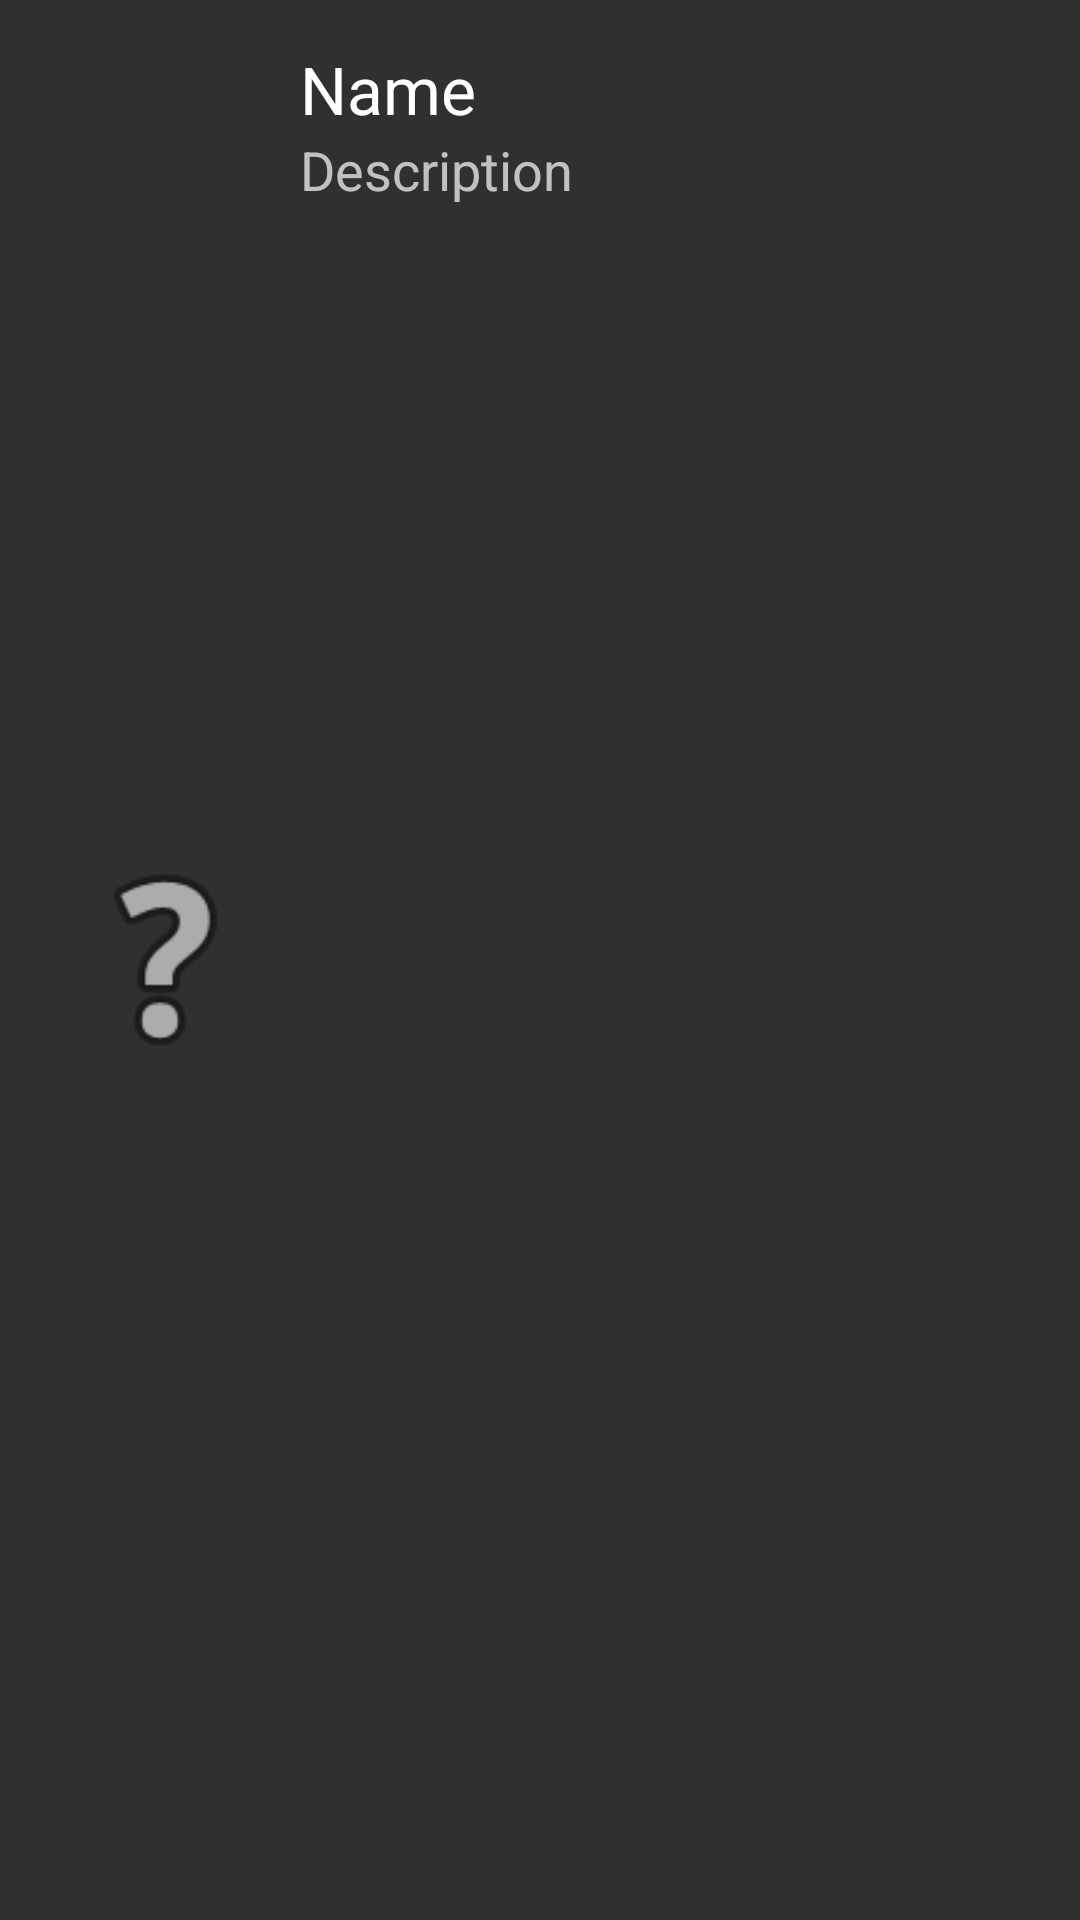

Here is an Android app screen rendered from its layout file. Give the layout XML and the strings, colors and styles it references.
<!-- AndroidManifest.xml: application theme AppTheme -->
<!-- res/layout/medal_detail_layout.xml -->
<?xml version="1.0" encoding="utf-8"?>

<GridLayout xmlns:android="http://schemas.android.com/apk/res/android"
    android:layout_width="match_parent"
    android:layout_height="match_parent"
    android:rowCount="2"
    android:columnCount="3"
    android:alignmentMode="alignBounds"
    android:layout_margin="5dp"
    android:padding="10dp">

    <ImageView
        android:layout_width="@dimen/medalsize"
        android:layout_height="@dimen/medalsize"
        android:id="@+id/medalDetailimage"
        android:layout_row="0"
        android:layout_column="0"
        android:layout_rowSpan="2"
        android:src="@android:drawable/ic_menu_help"
        android:layout_gravity="center"
        android:layout_margin="5dp" />

    <TextView
        android:layout_width="wrap_content"
        android:layout_height="wrap_content"
        android:textAppearance="?android:attr/textAppearanceLarge"
        android:text="@string/name"
        android:id="@+id/medalDetailTitle"
        android:layout_row="0"
        android:layout_column="1" />

    <TextView
        android:layout_width="wrap_content"
        android:layout_height="wrap_content"
        android:textAppearance="?android:attr/textAppearanceMedium"
        android:text="@string/desc"
        android:id="@+id/medalDetailDesc"
        android:layout_row="1"
        android:layout_column="1" />
</GridLayout>
<!-- resources referenced by this layout -->
<resources>
  <dimen name="medalsize">80dp</dimen>
  <string name="desc">Description</string>
  <string name="name">Name</string>
  <style name="AppTheme" parent="Theme.AppCompat.NoActionBar">
          
          <item name="colorPrimary">@color/colorPrimary</item>
          <item name="colorPrimaryDark">@color/colorPrimaryDark</item>
          <item name="colorAccent">@color/colorAccent</item>
      </style>
  <color name="colorPrimary">#FF9900</color>
  <color name="colorPrimaryDark">#C67600</color>
  <color name="colorAccent">#FFCC00</color>
</resources>
